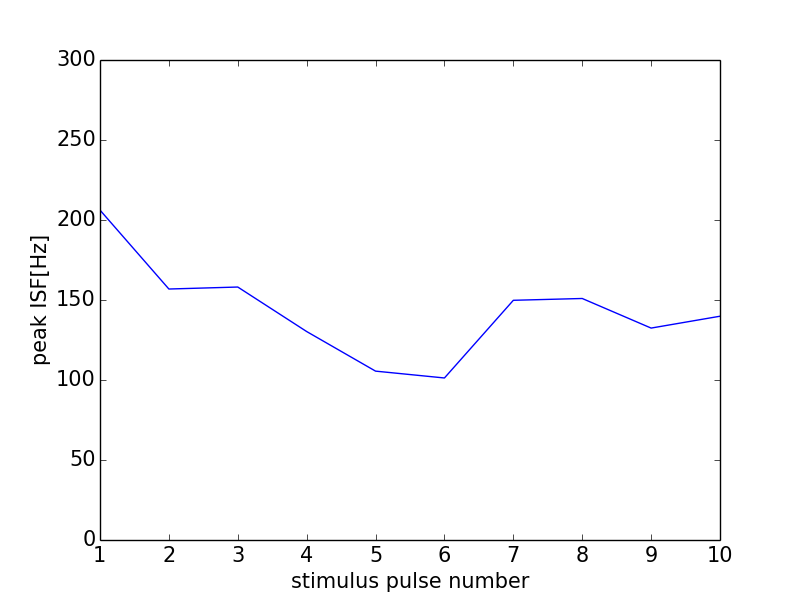

Values plotted in this chart, from the file beside it:
0, 0.0
0, 0
1, 206.2
2, 156.9
3, 158.1
4, 130.3
5, 105.5
6, 101.3
7, 149.8
8, 150.9
9, 132.5
10, 139.9
11, 0
